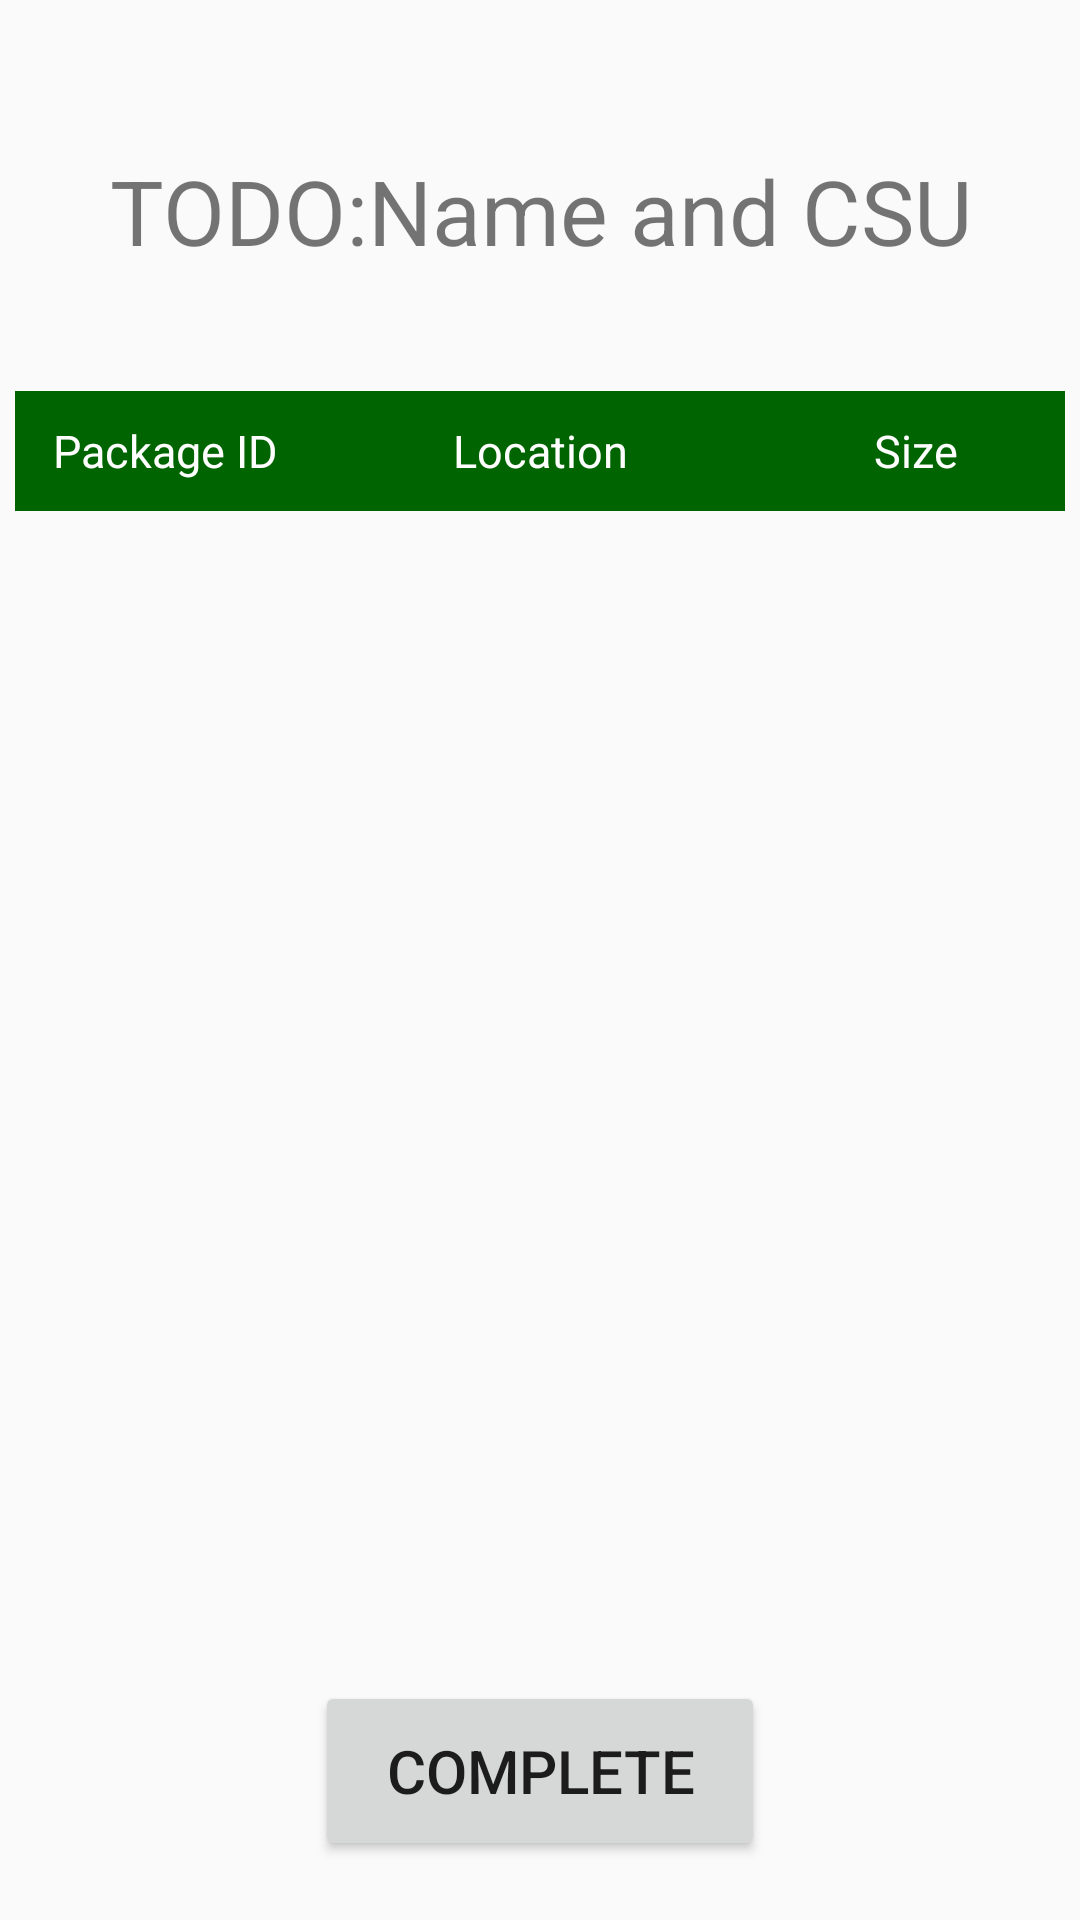

Android layout source for this screen:
<!-- AndroidManifest.xml: application theme Theme.PostServiceApp -->
<!-- res/layout/fragment_package_detail.xml -->
<?xml version="1.0" encoding="utf-8"?>
<FrameLayout xmlns:android="http://schemas.android.com/apk/res/android"
    xmlns:tools="http://schemas.android.com/tools"
    android:layout_width="match_parent"
    android:layout_height="match_parent"
    tools:context=".staff.ShowPackageDetailFragment">

    <LinearLayout
        android:layout_width="match_parent"
        android:layout_height="match_parent"
        android:orientation="vertical">

        <TextView
            android:id="@+id/textView4"
            android:layout_width="match_parent"
            android:layout_height="wrap_content"
            android:layout_marginTop="50dp"
            android:textSize="30dp"
            android:gravity="center"
            android:text="TODO:Name and CSU" />

        <TableLayout
            android:id="@+id/tableLayout"
            android:layout_width="350dp"
            android:layout_height="40dp"
            android:layout_gravity="center_horizontal"
            android:layout_marginTop="40dp"
            android:layout_marginBottom="0dp"
            android:background="@color/white">

            <TableRow android:background="@color/green">

                <TextView
                    android:layout_width="100dp"
                    android:layout_height="40dp"
                    android:text="Package ID"
                    android:gravity="center"
                    android:textColor="@color/white"
                    android:textSize="15sp" />

                <TextView
                    android:layout_width="150dp"
                    android:layout_height="40dp"
                    android:text="Location"
                    android:gravity="center"
                    android:textColor="@color/white"
                    android:textSize="15sp" />

                <TextView
                    android:layout_width="100dp"
                    android:layout_height="40dp"
                    android:text="Size"
                    android:gravity="center"
                    android:textColor="@color/white"
                    android:textSize="15sp" />


            </TableRow>

        </TableLayout>


        <ScrollView
            android:layout_width="350dp"
            android:layout_height="350dp"
            android:layout_marginTop="0dp"
            android:layout_marginBottom="40dp"
            android:layout_gravity="center_horizontal"
            android:scrollbars="none">

            <TableLayout
                android:id="@+id/schedule_detail_table"
                android:layout_width="350dp"
                android:layout_height="350dp"
                android:layout_marginTop="0dp"
                android:layout_marginBottom="15dp"
                android:layout_gravity="center_horizontal"
                android:background="@color/white">

            </TableLayout>
        </ScrollView>

        <Button
            android:id="@+id/complete"
            android:layout_width="150dp"
            android:layout_height="60dp"
            android:layout_gravity="center_horizontal"
            android:text="complete"
            android:textSize="20sp" />

    </LinearLayout>
</FrameLayout>
<!-- resources referenced by this layout -->
<resources>
  <color name="green">#006400</color>
  <color name="white">#FFFFFFFF</color>
  <style name="Theme.PostServiceApp" parent="Theme.AppCompat.Light.DarkActionBar">
          
          <item name="colorPrimary">#006400</item>
          <item name="colorPrimaryVariant">#006400</item>
          <item name="colorOnPrimary">@color/white</item>
          
          <item name="colorSecondary">@color/teal_200</item>
          <item name="colorSecondaryVariant">@color/teal_700</item>
          <item name="colorOnSecondary">@color/black</item>
          
          <item name="android:statusBarColor" tools:targetApi="l">?attr/colorPrimaryVariant</item>
          
  
          <item name="android:windowFullscreen">true</item>
  
  
      </style>
  <color name="teal_200">#FF03DAC5</color>
  <color name="teal_700">#FF018786</color>
  <color name="black">#FF000000</color>
</resources>
